Run: headless pygame with SDL's dummy video driver; simulated clock (each Clock.tick advances the game by its frame time, no real sleeping); random seed 0; keys injected as events and as key.get_pressed() state; no mouse input.
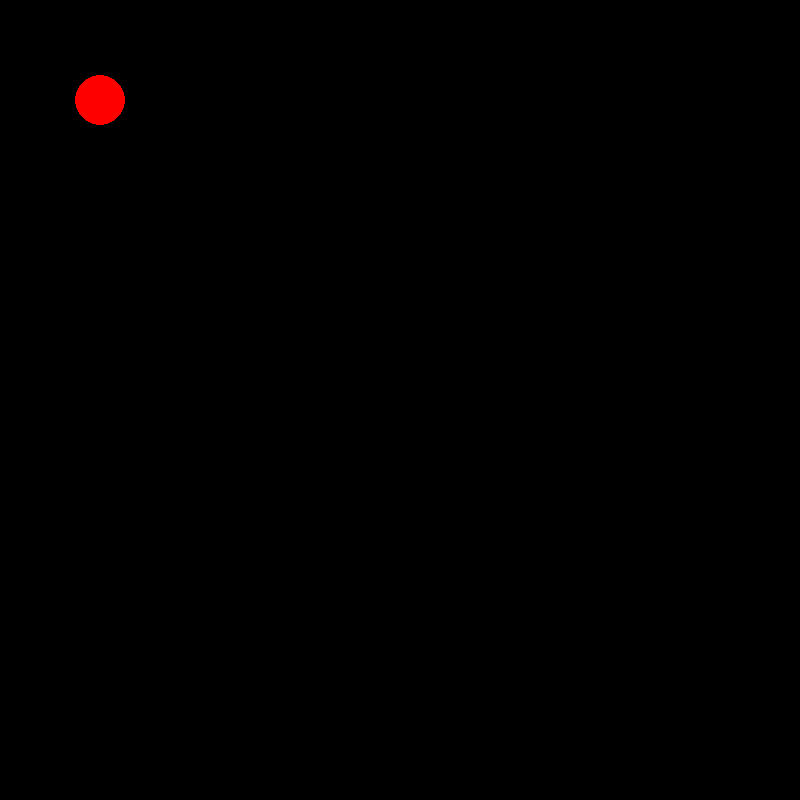
Frame 1 of 4 · flips 1–60 · no input
Frame 2 of 4 · flips 61–180 · tapped SPACE, RETURN · held RIGHT (→), D · screen unchanged from frame 1, image omitted
Frame 3 of 4 · flips 181–300 · held DOWN (↓), S · screen unchanged from frame 2, image omitted
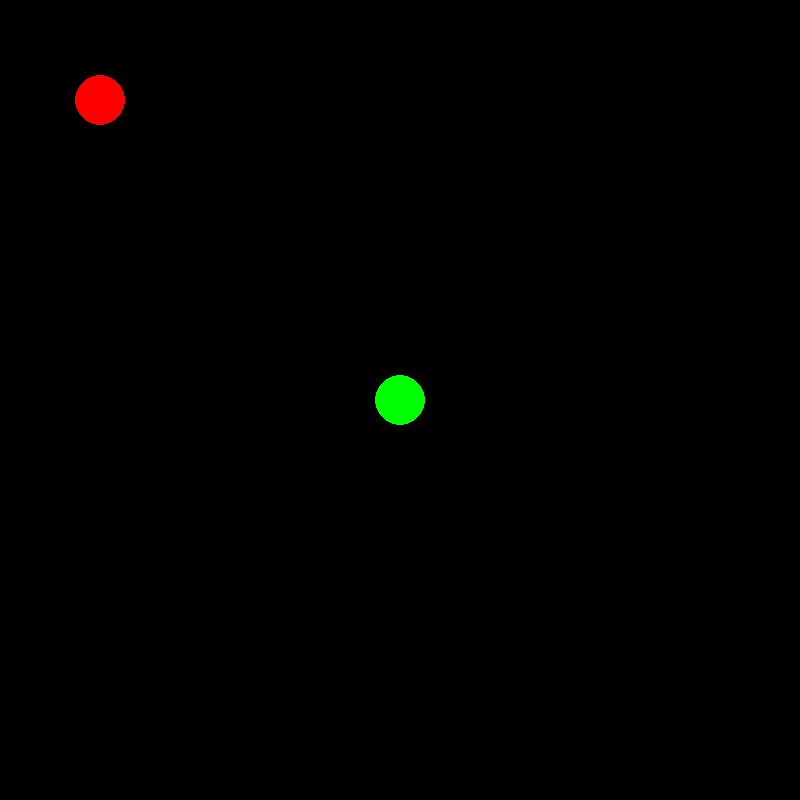
Frame 4 of 4 · flips 301–420 · held LEFT (←), A, UP (↑), W

The pygame program that drew these frames:

import pygame, sys
import math
from pygame.locals import (
    K_w,
    K_a,
    K_s,
    K_d,
    K_ESCAPE,
    QUIT,
    KEYDOWN,
)


SCREEN_WIDTH = 800
SCREEN_HEIGHT = 800

pygame.init()

clock = pygame.time.Clock()

screen = pygame.display.set_mode([SCREEN_WIDTH, SCREEN_HEIGHT])

class Player(pygame.sprite.Sprite):
    def __init__(self, x, y):
        super(Player, self).__init__()
        self.player_surface = screen
        self.player_color = (0, 255, 0)
        self.player_radius = 25
        self.x = x
        self.y = y
        self.player_pos = (x, y)
        self.player_width = 0
    
    def move(self):
        self.x += 1
        self.obj_pos = (self.x + 1, self.y)
        self.player_character = pygame.draw.circle(self.player_surface, self.player_color, self.player_pos, self.player_radius, self.player_width)

    def draw(self):
        self.player_character = pygame.draw.circle(self.player_surface, self.player_color, self.player_pos, self.player_radius, self.player_width)


class Obj(pygame.sprite.Sprite):
    def __init__(self, x, y):
        super(Obj, self).__init__()
        self.obj_surface = screen
        self.obj_color = (255, 0, 0)
        self.obj_radius = 25
        self.obj_pos = (x, y)
        self.obj_width = 0
        
    def draw(self):
        self.obj_character = pygame.draw.circle(self.obj_surface, self.obj_color, self.obj_pos, self.obj_radius, self.obj_width)




cybot = Player(SCREEN_WIDTH/2, SCREEN_HEIGHT/2)

all_sprites = pygame.sprite.Group()

obj = Obj(100, 100)
all_sprites.add(obj)

x = SCREEN_WIDTH/2
y = SCREEN_HEIGHT/2
vel = 5

running = True
while running:
    for event in pygame.event.get():
        if event.type == pygame.QUIT:
            running = False
        elif event.type == KEYDOWN:
            if event.key == K_ESCAPE:
                running = False

    keys = pygame.key.get_pressed()


    if keys[K_w]:
        cybot.move()

    print(cybot.x)

    for x in all_sprites:
        x.draw()


    pygame.display.flip()
    clock.tick(30)


pygame.quit()
